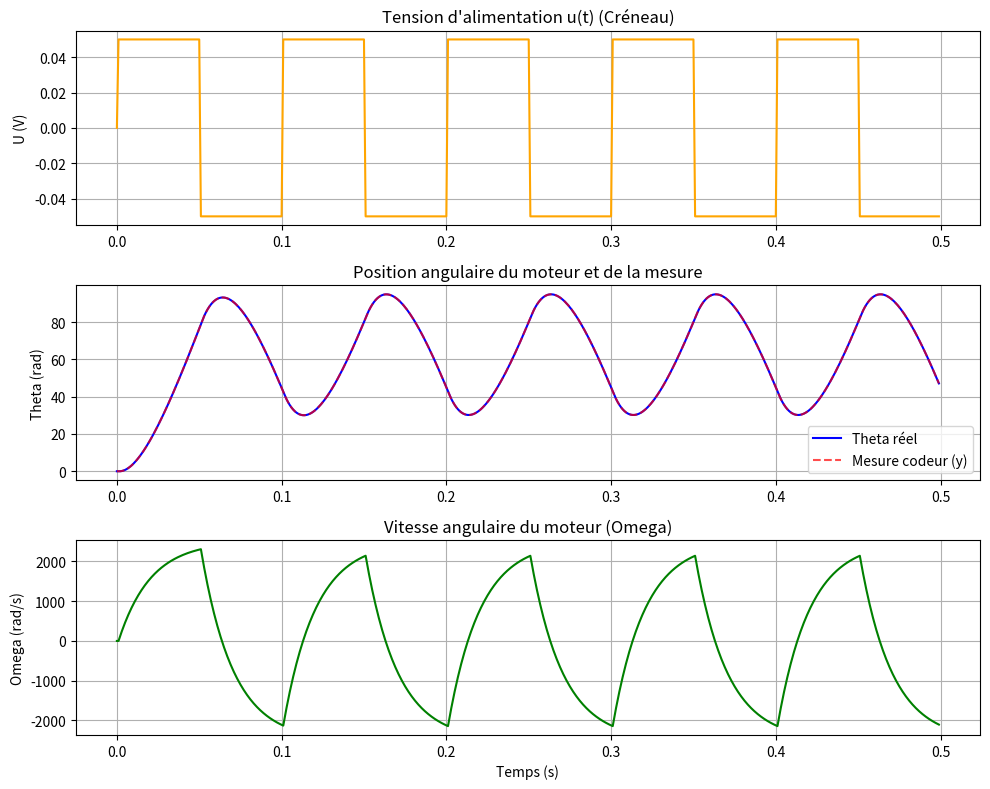

This chart was generated by the following Python code:
import numpy as np
import matplotlib.pyplot as plt


L=512 #2^9, nombre de points du codeur incrémental
p=9 #nombre de bits du codeur incrémental
delta =100e-3#période du créneau de la tension d'alimentation
Acc=0.1#tension crête à crête du signal d'alimentation
Te=1e-3 #période d'échantillonnage du créneau
G=50 #gain du moteur
T=20e-3 #constante de temps du moteur
D = 500e-3          # durée totale de la simulation en secondes

theta=0
omega=0

x1=[theta,omega] #l'initialisation du vecteur d'état
#yn #mesure fournie par le codeur quantifiant la position angulaire réelle thetan

#on remplit u comme créneau de période delta et d'amplitude Acc avec la fonction entrée

def entree(D, Acc, Delta, Te):
    t = np.arange(0, D, Te)
    # Créneau centré d'amplitude crête à crête Acc
    # On utilise np.sin pour faire un signal carré alternant entre -Acc/2 et Acc/2
    u = (Acc / 2) * np.sign(np.sin(2 * np.pi * t / Delta))
    return u


#y#matrice colonne de même dimension que u contenant l'évolution de la mesure yn
#x#matrice à deux colonnes contenant l'évolution du vecteur d'état x=[theta,omega] au cours du temps


def simule(u, G, T, Te, L, x1):
    N = len(u)
    x = np.zeros((2, N))
    y = np.zeros((1, N))
    
    x[:, 0] = x1
    
    # Condition initiale de la mesure (quantification de theta_1)
    y[0, 0] = np.round(x[0, 0] * L / (2 * np.pi)) * (2 * np.pi) / L
    
    # Matrices continues du système
    A = np.array([[0, 1], [0, -1 / T]])
    B = np.array([[0], [G / T]])
    
    # Discrétisation par la méthode d'Euler (Ad = I + Te*A, Bd = Te*B)
    Ad = np.eye(2) + Te * A
    Bd = np.array([0, G / T])    

    for k in range(N - 1):
        # Évolution de l'état discret
        x[:, k + 1] = Ad @ x[:, k] + Bd * u[k]
        
        # Mesure fournie par le codeur 9 bits (quantification de la position)
        theta_reelle = x[0, k + 1]
        # Le codeur découpe un tour (2*pi radians) en L = 512 parts
        y[0, k + 1] = np.round(theta_reelle * L / (2 * np.pi)) * (2 * np.pi) / L
        
    return x, y


u = entree(D, Acc, delta, Te)
x, y = simule(u, G, T, Te, L, x1)

# --- 5. Affichage des résultats ---
t_vect = np.arange(0, D, Te)

plt.figure(figsize=(10, 8))

plt.subplot(3, 1, 1)
plt.plot(t_vect, u, color='orange')
plt.title("Tension d'alimentation u(t) (Créneau)")
plt.ylabel("U (V)")
plt.grid(True)

plt.subplot(3, 1, 2)
plt.plot(t_vect, x[0, :], label="Theta réel", color='blue')
plt.plot(t_vect, y[0, :], label="Mesure codeur (y)", color='red', linestyle='--', alpha=0.7)
plt.title("Position angulaire du moteur et de la mesure")
plt.ylabel("Theta (rad)")
plt.legend()
plt.grid(True)

plt.subplot(3, 1, 3)
plt.plot(t_vect, x[1, :], color='green')
plt.title("Vitesse angulaire du moteur (Omega)")
plt.ylabel("Omega (rad/s)")
plt.xlabel("Temps (s)")
plt.grid(True)

plt.tight_layout()
plt.show()
